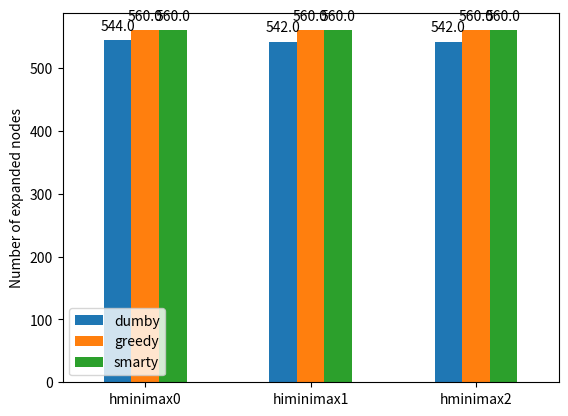

Generate this figure with matplotlib:
import numpy as np
import pandas as pd
import matplotlib.pyplot as plt

"""
dumby
544, 542, 542
0.0685, 0.1969, 0.20
183, 525, 525

greedy
560, 560, 560
0,052,  0,1483, 0,1416
117, 362, 362

smarty
560, 560, 560
0.1436, 0,2291, 0,2314
117, 362, 362
"""



dumby = [544, 542, 542]
greedy = [560, 560, 560]
smarty = [560, 560, 560]

index = ['hminimax0', 'himinimax1', 'hminimax2']
df = pd.DataFrame({'dumby': dumby, 'greedy': greedy,
                   'smarty': smarty}, index=index)

ax = df.plot.bar(rot=0)
# plt.ylabel('Score')
# plt.ylabel('Computation time')
plt.ylabel('Number of expanded nodes')


def add_value_labels(ax, spacing=5):
    """Add labels to the end of each bar in a bar chart.

    Arguments:
        ax (matplotlib.axes.Axes): The matplotlib object containing the axes
            of the plot to annotate.
        spacing (int): The distance between the labels and the bars.
    """

    # For each bar: Place a label
    for rect in ax.patches:
        # Get X and Y placement of label from rect.
        y_value = rect.get_height()
        x_value = rect.get_x() + rect.get_width() / 2

        # Number of points between bar and label. Change to your liking.
        space = spacing
        # Vertical alignment for positive values
        va = 'bottom'

        # If value of bar is negative: Place label below bar
        if y_value < 0:
            # Invert space to place label below
            space *= -1
            # Vertically align label at top
            va = 'top'

        # Use Y value as label and format number with one decimal place
        label = "{:.1f}".format(y_value)

        # Create annotation
        ax.annotate(
            label,  # Use `label` as label
            (x_value, y_value),  # Place label at end of the bar
            xytext=(0, space),  # Vertically shift label by `space`
            textcoords="offset points",
            # Interpret `xytext` as offset in points
            ha='center',  # Horizontally center label
            va=va)  # Vertically align label differently for
        # positive and negative values.


# Call the function above. All the magic happens there.
add_value_labels(ax)

plt.show()
